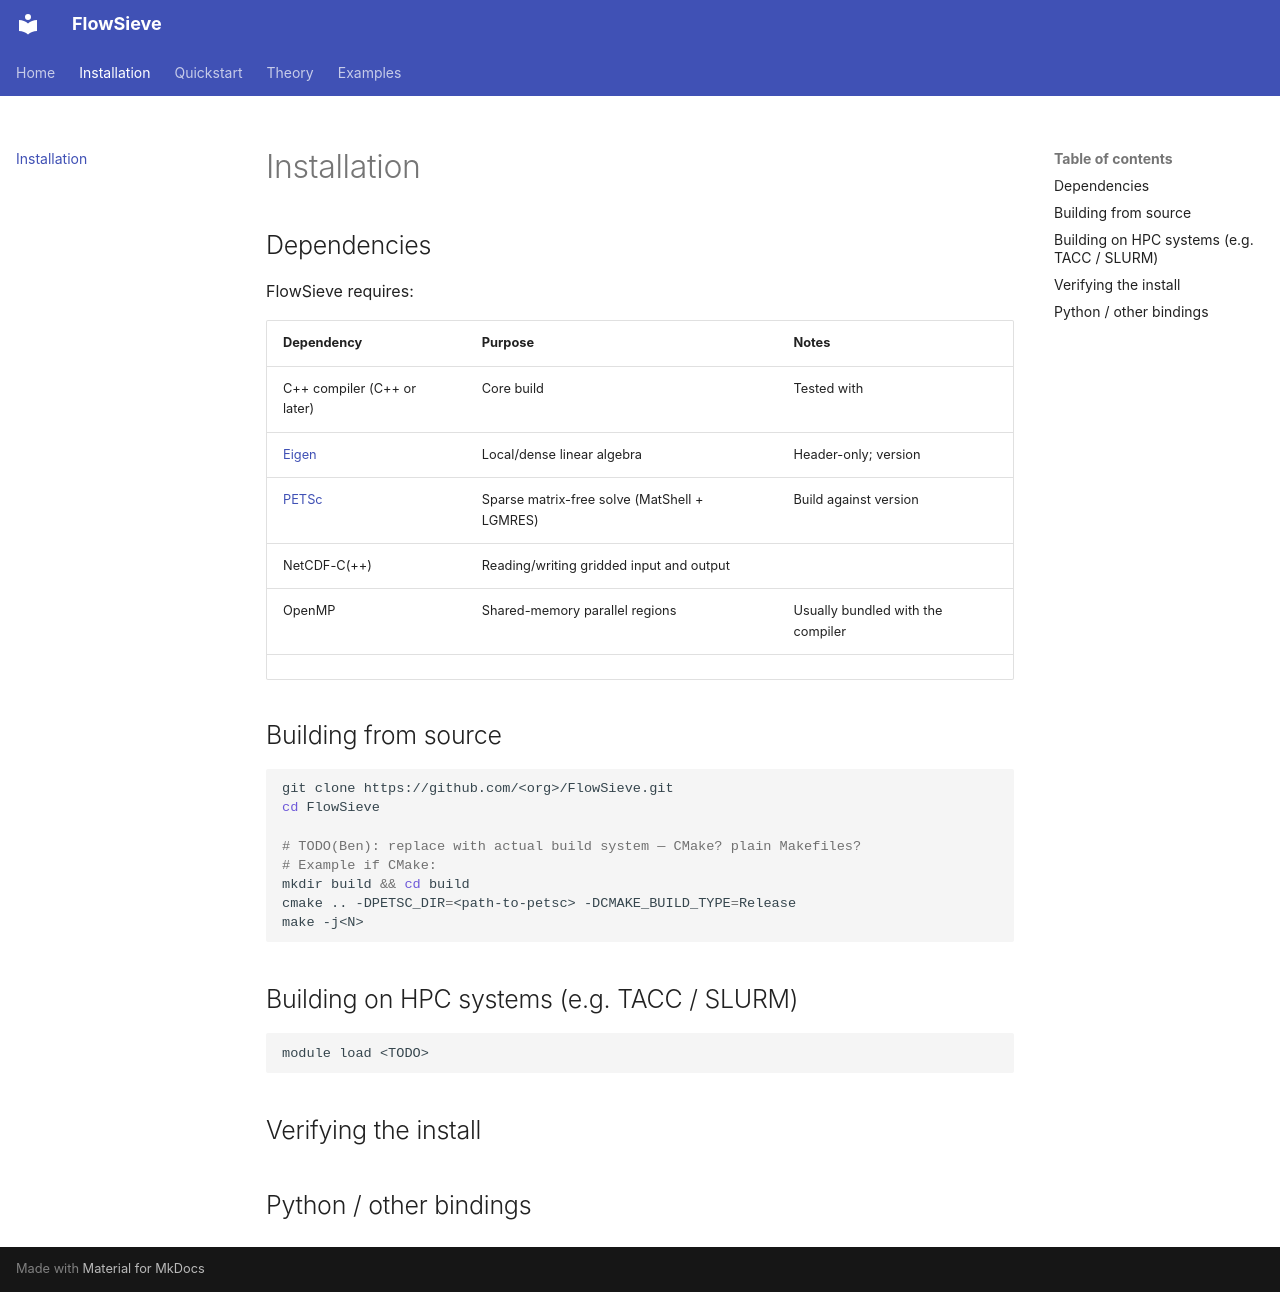

repository: bastorer/documentation_development · page: installation/index.html · generator: mkdocs

# Installation

## Dependencies

FlowSieve requires:

| Dependency | Purpose | Notes |
|---|---|---|
| C++ compiler (C++<!-- TODO(Ben): 11/14/17? --> or later) | Core build | Tested with <!-- TODO: gcc/icc/clang versions --> |
| [Eigen](https://eigen.tuxfamily.org/) | Local/dense linear algebra | Header-only; version <!-- TODO --> |
| [PETSc](https://petsc.org/) | Sparse matrix-free solve (MatShell + LGMRES) | Build against version <!-- TODO --> |
| NetCDF-C(++) | Reading/writing gridded input and output | <!-- TODO(Ben): note the ongoing HPC NetCDF compatibility issue here if it's still relevant for users building on TACC-style systems, and any current workaround --> |
| OpenMP | Shared-memory parallel regions | Usually bundled with the compiler |
| <!-- TODO: MPI? CMake version? --> | | |

## Building from source

```bash
git clone https://github.com/<org>/FlowSieve.git
cd FlowSieve

# TODO(Ben): replace with actual build system — CMake? plain Makefiles?
# Example if CMake:
mkdir build && cd build
cmake .. -DPETSC_DIR=<path-to-petsc> -DCMAKE_BUILD_TYPE=Release
make -j<N>
```

<!--
TODO(Ben): Fill in the real build commands. Also worth documenting here:
  - Any required environment variables (PETSC_DIR, PETSC_ARCH, EIGEN_ROOT, etc.)
  - How OpenMP thread count is controlled at build vs. runtime
  - Whether there's a `make check` / test suite to validate the build
-->

## Building on HPC systems (e.g. TACC / SLURM)

<!--
TODO(Ben): This is worth its own subsection given your workflow — module
load lines for the systems you use, any quirks with linking PETSc built
against system MPI, and the current status of the NetCDF-C++ reader
compatibility issue you've been tracking. Even a "known issues" note here
saves future users (and future you) real time.
-->

```bash
module load <TODO>
```

## Verifying the install

<!--
TODO(Ben): Smallest possible smoke test — e.g. running FlowSieve on a tiny
bundled/test dataset and what output confirms a correct install.
-->

## Python / other bindings

<!--
TODO(Ben): Is FlowSieve C++-only, or is there a Python wrapper / CLI users
typically interact with? If it's invoked via config file + executable rather
than a library API, say so here — it changes how the Quickstart page should
read.
-->
